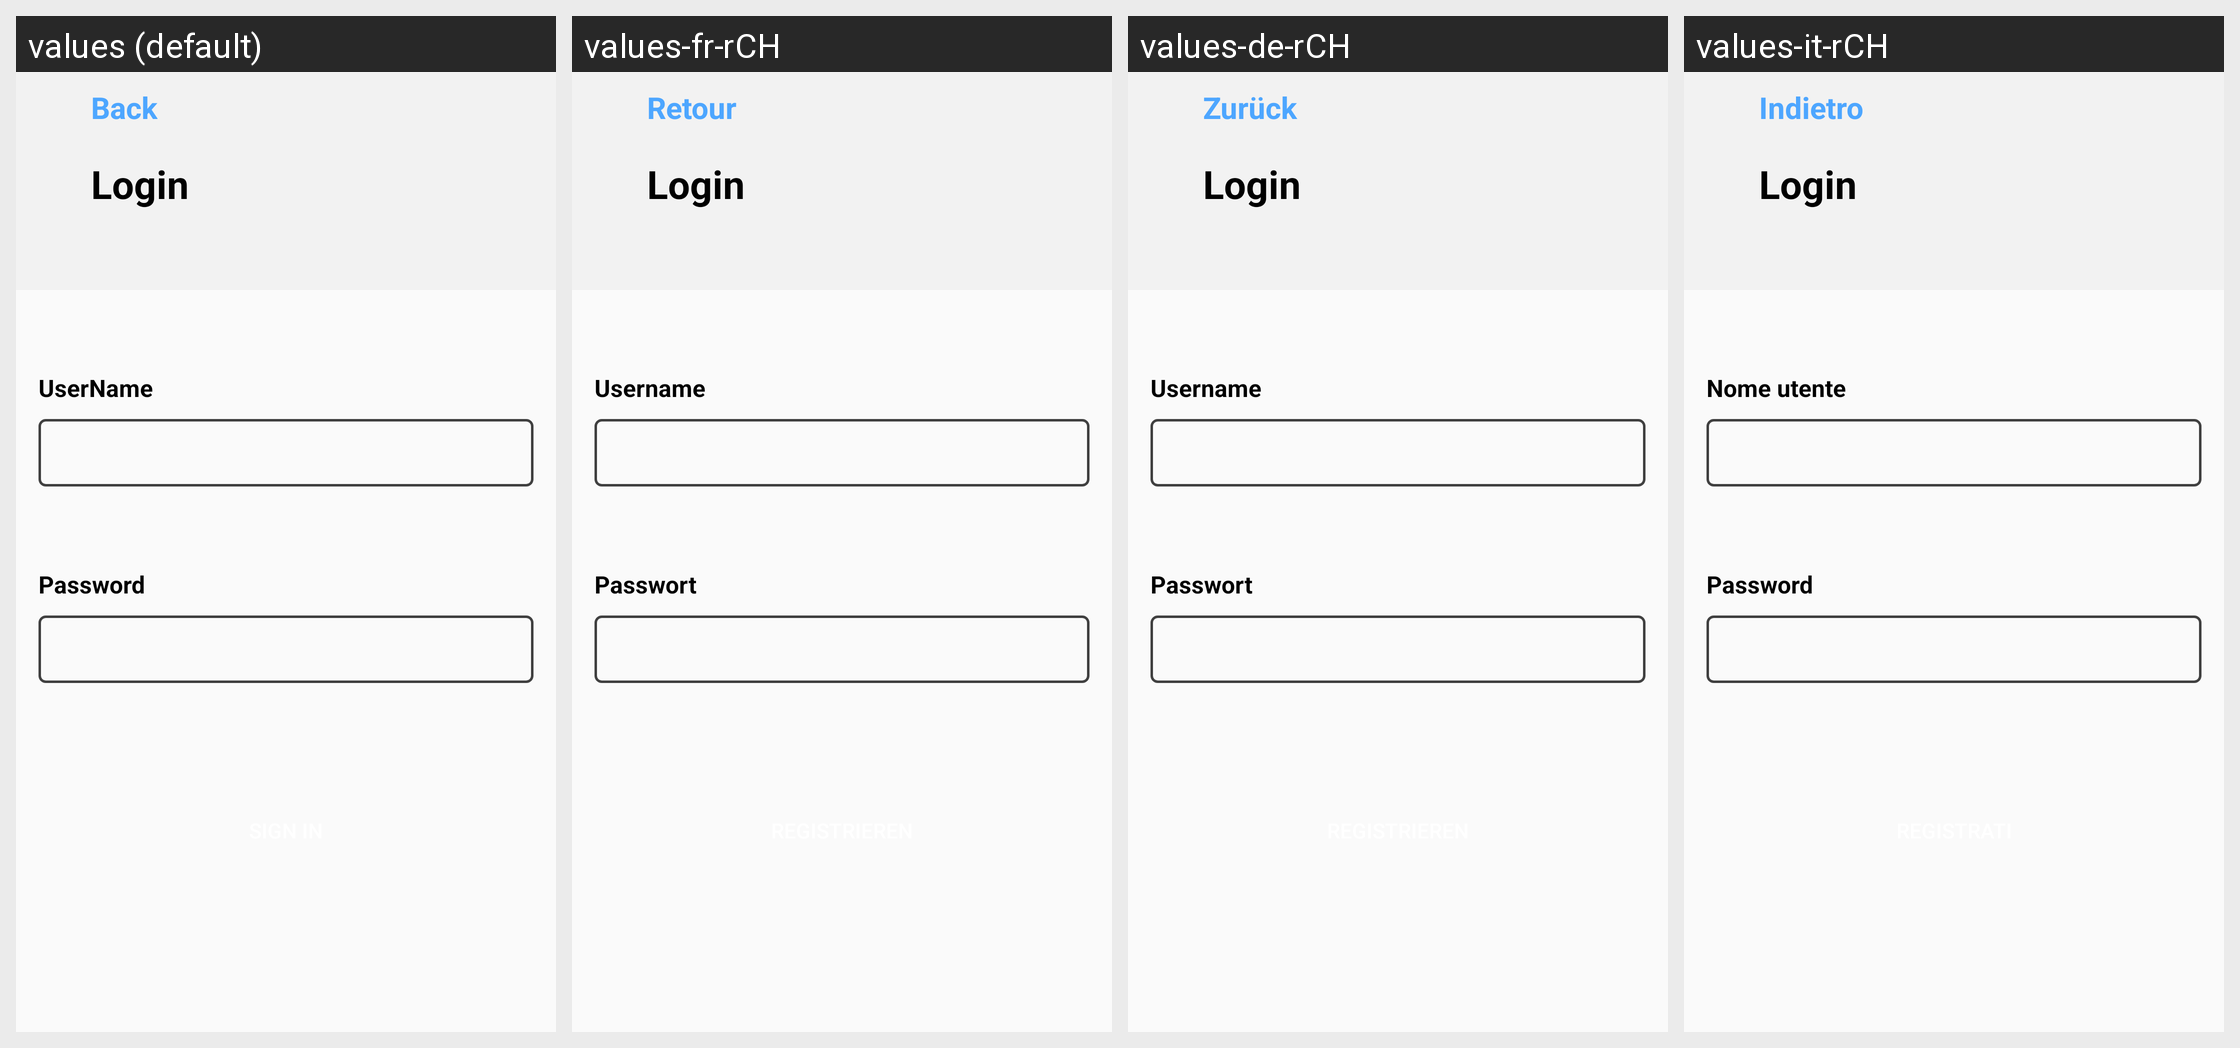

Locale-by-locale string values for the Android screen shown in this grid:
Android screen res/layout/fragment_login.xml rendered under 4 locales, left to right: values (default), values-fr-rCH, values-de-rCH, values-it-rCH. Device: Nexus 5 (rendered at 1080×1920; each locale shown at half size, 540×960, under a caption strip naming it); theme AppTheme.
Other locales in the repository, not shown: values-pt-rPT.
Strings drawn on this screen, with the default value and each locale's value (text and hints the layout hard-codes, and strings that could not be matched under every locale, appear in the picture but are not listed):

back
  values: Back
  values-fr-rCH: Retour
  values-de-rCH: Zurück
  values-it-rCH: Indietro

login
  values: Login
  values-fr-rCH: Login
  values-de-rCH: Login
  values-it-rCH: Login

user_name
  values: UserName
  values-fr-rCH: Username
  values-de-rCH: Username
  values-it-rCH: Nome utente

password
  values: Password
  values-fr-rCH: Passwort
  values-de-rCH: Passwort
  values-it-rCH: Password
